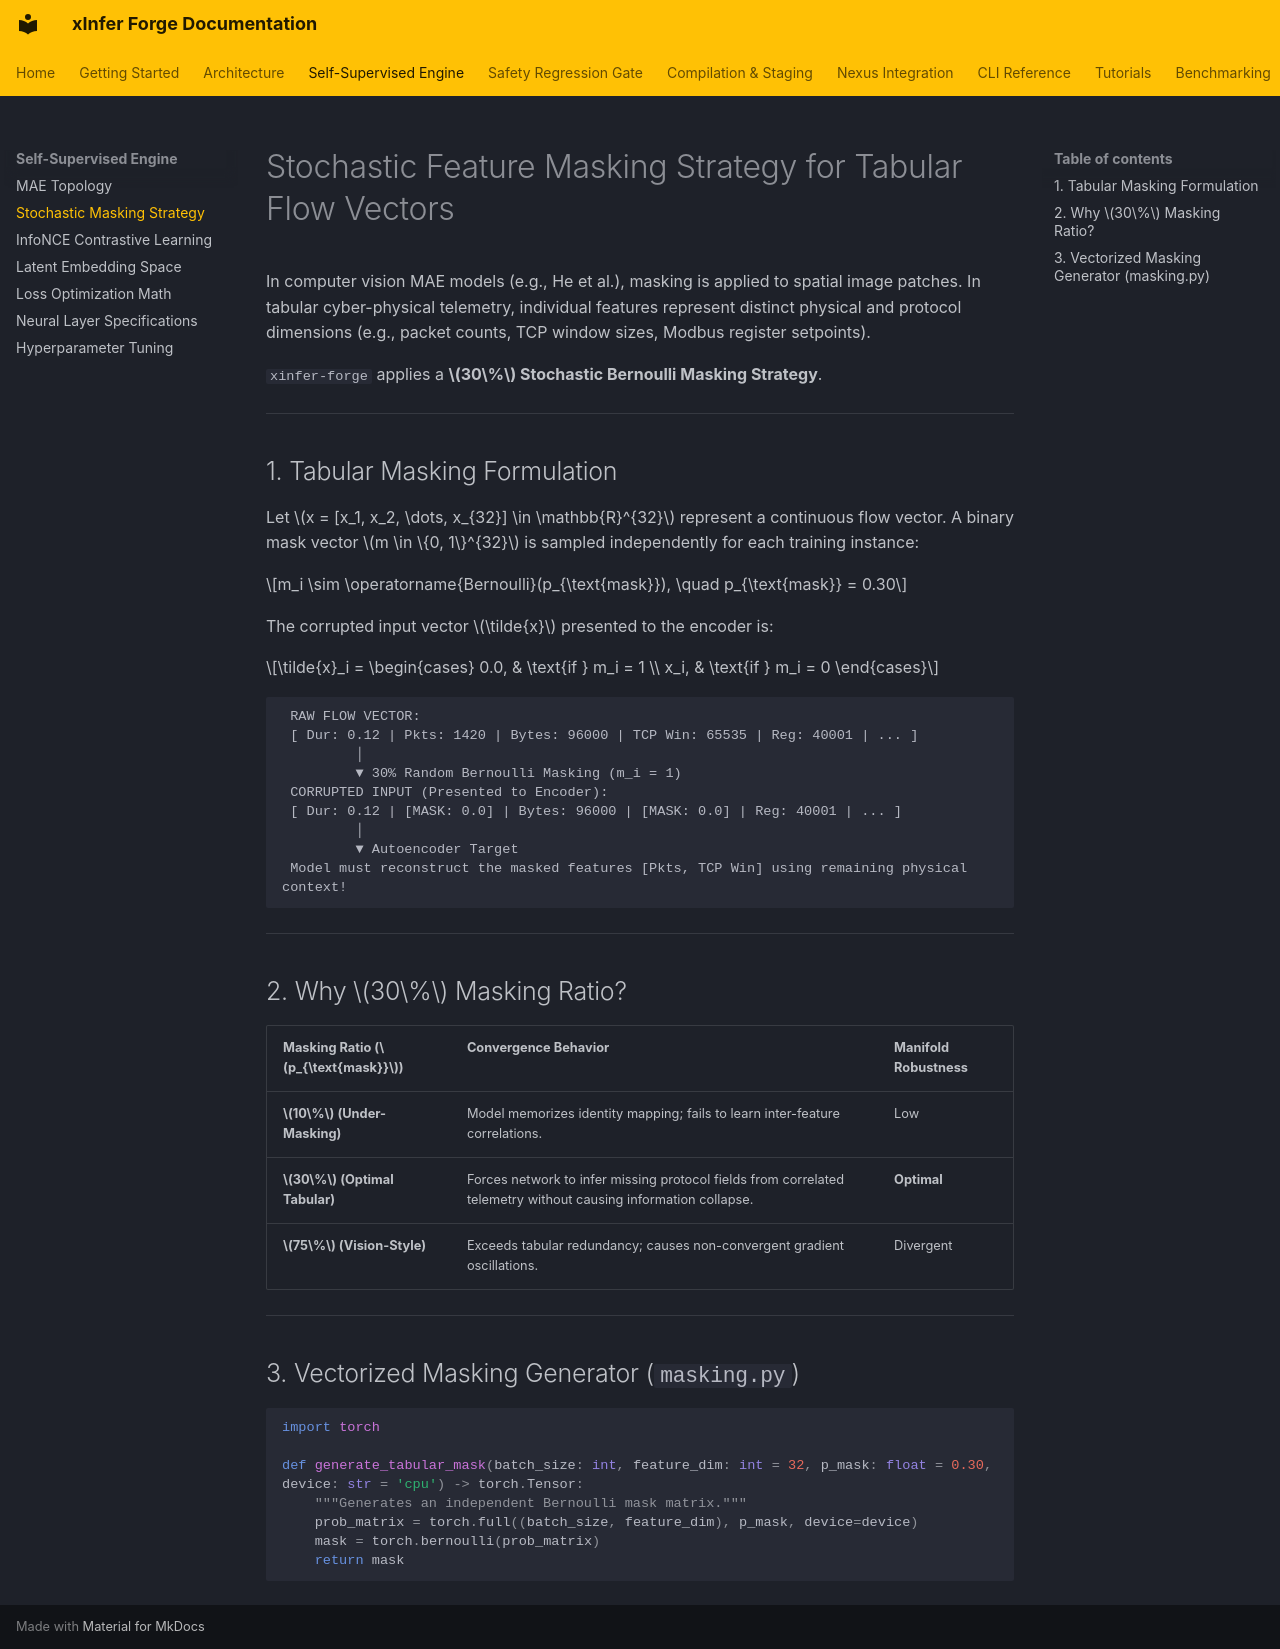

repository: kamisaberi/xinfer-forge · page: self-supervised-engine/stochastic-masking-strategy/index.html · generator: mkdocs

# Stochastic Feature Masking Strategy for Tabular Flow Vectors

In computer vision MAE models (e.g., He et al.), masking is applied to spatial image patches. In tabular cyber-physical telemetry, individual features represent distinct physical and protocol dimensions (e.g., packet counts, TCP window sizes, Modbus register setpoints). 

`xinfer-forge` applies a **$30\%$ Stochastic Bernoulli Masking Strategy**.

---

## 1. Tabular Masking Formulation

Let $x = [x_1, x_2, \dots, x_{32}] \in \mathbb{R}^{32}$ represent a continuous flow vector. A binary mask vector $m \in \{0, 1\}^{32}$ is sampled independently for each training instance:

$$m_i \sim \operatorname{Bernoulli}(p_{\text{mask}}), \quad p_{\text{mask}} = 0.30$$

The corrupted input vector $\tilde{x}$ presented to the encoder is:

$$\tilde{x}_i = \begin{cases} 0.0, & \text{if } m_i = 1 \\ x_i, & \text{if } m_i = 0 \end{cases}$$

```text
 RAW FLOW VECTOR:
 [ Dur: 0.12 | Pkts: 1420 | Bytes: 96000 | TCP Win: 65535 | Reg: 40001 | ... ]
         │
         ▼ 30% Random Bernoulli Masking (m_i = 1)
 CORRUPTED INPUT (Presented to Encoder):
 [ Dur: 0.12 | [MASK: 0.0] | Bytes: 96000 | [MASK: 0.0] | Reg: 40001 | ... ]
         │
         ▼ Autoencoder Target
 Model must reconstruct the masked features [Pkts, TCP Win] using remaining physical context!
```

---

## 2. Why $30\%$ Masking Ratio?

| Masking Ratio ($p_{\text{mask}}$) | Convergence Behavior | Manifold Robustness |
| :--- | :--- | :--- |
| **$10\%$ (Under-Masking)** | Model memorizes identity mapping; fails to learn inter-feature correlations. | Low |
| **$30\%$ (Optimal Tabular)** | Forces network to infer missing protocol fields from correlated telemetry without causing information collapse. | **Optimal** |
| **$75\%$ (Vision-Style)** | Exceeds tabular redundancy; causes non-convergent gradient oscillations. | Divergent |

---

## 3. Vectorized Masking Generator (`masking.py`)

```python
import torch

def generate_tabular_mask(batch_size: int, feature_dim: int = 32, p_mask: float = 0.30, device: str = 'cpu') -> torch.Tensor:
    """Generates an independent Bernoulli mask matrix."""
    prob_matrix = torch.full((batch_size, feature_dim), p_mask, device=device)
    mask = torch.bernoulli(prob_matrix)
    return mask
```
